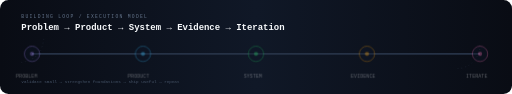
t = 0.00 s
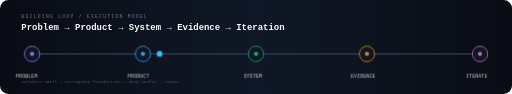
t = 1.48 s
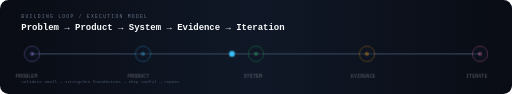
t = 2.32 s
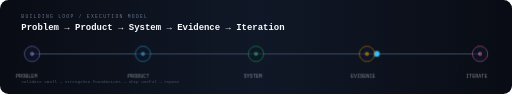
t = 4.00 s
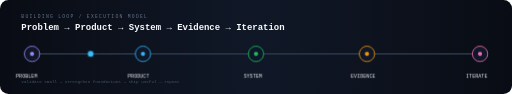
t = 5.68 s
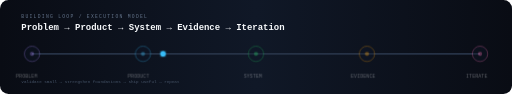
t = 6.52 s

The animated SVG that drew these frames (rendered in a browser with its animation timeline set to each time). Animation: 4 CSS @keyframes rules; one cycle of 8.00 s, repeats indefinitely.

<svg xmlns="http://www.w3.org/2000/svg" width="1200" height="220" viewBox="0 0 1200 220" role="img" aria-labelledby="title desc">
  <title id="title">gODtECH build loop</title>
  <desc id="desc">Animated loop from problem to product, system, evidence and iteration.</desc>
  <defs>
    <linearGradient id="bg" x1="0" y1="0" x2="1" y2="0"><stop stop-color="#090c14"/><stop offset=".5" stop-color="#101827"/><stop offset="1" stop-color="#090c14"/></linearGradient>
    <linearGradient id="line" x1="0" y1="0" x2="1" y2="0"><stop stop-color="#a78bfa"/><stop offset=".45" stop-color="#38bdf8"/><stop offset=".72" stop-color="#22c55e"/><stop offset="1" stop-color="#f59e0b"/></linearGradient>
    <filter id="glow"><feGaussianBlur stdDeviation="3" result="b"/><feMerge><feMergeNode in="b"/><feMergeNode in="SourceGraphic"/></feMerge></filter>
    <style>
      .m{font-family:ui-monospace,SFMono-Regular,Menlo,Monaco,Consolas,"Liberation Mono",monospace}
      .dash{stroke-dasharray:7 14;animation:dash 3s linear infinite}
      .dot{animation:travel 5s linear infinite}
      .p{animation:p 2.2s ease-in-out infinite}
      .r{transform-box:fill-box;transform-origin:center;animation:r 8s linear infinite}
      @keyframes dash{to{stroke-dashoffset:-42}}
      @keyframes travel{0%{transform:translateX(0);opacity:0}8%{opacity:1}92%{opacity:1}100%{transform:translateX(1010px);opacity:0}}
      @keyframes p{0%,100%{opacity:.35}50%{opacity:1}}
      @keyframes r{to{transform:rotate(360deg)}}
    </style>
  </defs>
  <rect width="1200" height="220" rx="20" fill="url(#bg)"/>
  <text x="50" y="42" fill="#64748b" font-size="11" letter-spacing="3" class="m">BUILDING LOOP / EXECUTION MODEL</text>
  <text x="50" y="70" fill="#f8fafc" font-size="21" font-weight="700" class="m">Problem → Product → System → Evidence → Iteration</text>

  <path d="M75 126 H1125" stroke="#263246" stroke-width="4" fill="none"/>
  <path class="dash" d="M75 126 H1125" stroke="url(#line)" stroke-width="3" fill="none" filter="url(#glow)"/>
  <circle class="dot" cx="75" cy="126" r="6" fill="#38bdf8" filter="url(#glow)"/>

  <g class="p" fill="#0f172a" stroke-width="2">
    <g transform="translate(75 126)"><circle r="18" stroke="#a78bfa"/><circle r="5" fill="#a78bfa" stroke="none"/><text x="-38" y="55" fill="#f8fafc" font-size="12" class="m">PROBLEM</text></g>
    <g transform="translate(335 126)"><circle r="18" stroke="#38bdf8"/><circle r="5" fill="#38bdf8" stroke="none"/><text x="-36" y="55" fill="#f8fafc" font-size="12" class="m">PRODUCT</text></g>
    <g transform="translate(600 126)"><circle r="18" stroke="#22c55e"/><circle r="5" fill="#22c55e" stroke="none"/><text x="-29" y="55" fill="#f8fafc" font-size="12" class="m">SYSTEM</text></g>
    <g transform="translate(860 126)"><circle r="18" stroke="#f59e0b"/><circle r="5" fill="#f59e0b" stroke="none"/><text x="-38" y="55" fill="#f8fafc" font-size="12" class="m">EVIDENCE</text></g>
    <g transform="translate(1125 126)"><circle r="18" stroke="#f472b6"/><circle r="5" fill="#f472b6" stroke="none"/><text x="-33" y="55" fill="#f8fafc" font-size="12" class="m">ITERATE</text></g>
  </g>

  <g opacity=".55" class="r">
    <path d="M1125 106 A55 55 0 0 1 1070 161" fill="none" stroke="#64748b" stroke-width="1" stroke-dasharray="2 7"/>
    <path d="M102 91 A55 55 0 0 1 47 146" fill="none" stroke="#64748b" stroke-width="1" stroke-dasharray="2 7"/>
  </g>
  <text x="50" y="194" fill="#475569" font-size="10" class="m">validate small → strengthen foundations → ship useful → repeat</text>
</svg>
